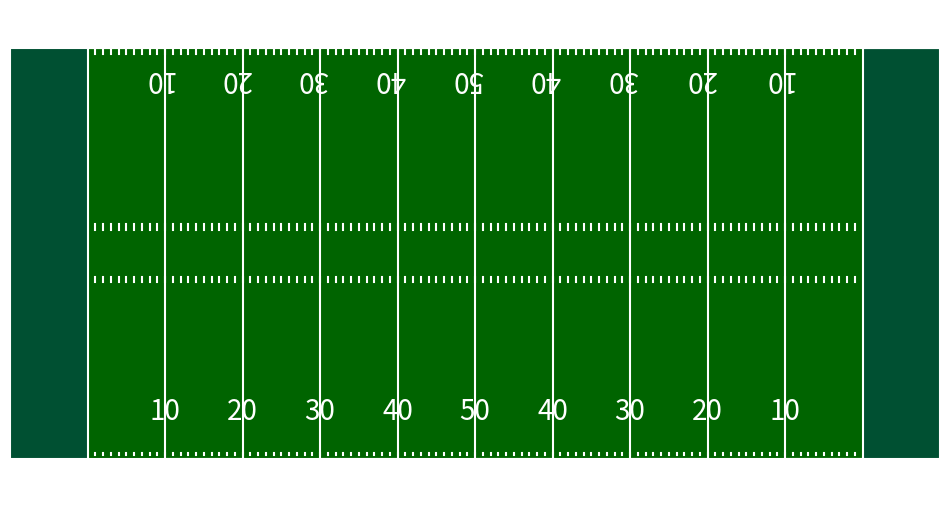

This figure's Python source:
import matplotlib.pyplot as plt
import matplotlib.patches as patches

def create_football_field(linenumbers=True,
                          endzones=True,
                          highlight_line=False,
                          highlight_line_number=50,
                          highlighted_name='Line of Scrimmage',
                          fifty_is_los=False,
                          figsize=(12, 6.33)):
    """
    Function that plots the football field for viewing plays.
    Allows for showing or hiding endzones.
    """
    rect = patches.Rectangle((0, 0), 120, 53.3, linewidth=0.1,
                             edgecolor='r', facecolor='darkgreen', zorder=0)

    fig, ax = plt.subplots(1, figsize=figsize)
    ax.add_patch(rect)

    plt.plot([10, 10, 10, 20, 20, 30, 30, 40, 40, 50, 50, 60, 60, 70, 70, 80,
              80, 90, 90, 100, 100, 110, 110, 120, 0, 0, 120, 120],
             [0, 0, 53.3, 53.3, 0, 0, 53.3, 53.3, 0, 0, 53.3, 53.3, 0, 0, 53.3,
              53.3, 0, 0, 53.3, 53.3, 0, 0, 53.3, 53.3, 53.3, 0, 0, 53.3],
             color='white')
    if fifty_is_los:
        plt.plot([60, 60], [0, 53.3], color='gold')
        plt.text(62, 50, '<- Player Yardline at Snap', color='gold')
    # Endzones
    if endzones:
        ez1 = patches.Rectangle((0, 0), 10, 53.3,
                                linewidth=0.1,
                                edgecolor='r',
                                facecolor='blue',
                                alpha=0.2,
                                zorder=0)
        ez2 = patches.Rectangle((110, 0), 120, 53.3,
                                linewidth=0.1,
                                edgecolor='r',
                                facecolor='blue',
                                alpha=0.2,
                                zorder=0)
        ax.add_patch(ez1)
        ax.add_patch(ez2)
    plt.xlim(0, 120)
    plt.ylim(-5, 58.3)
    plt.axis('off')
    if linenumbers:
        for x in range(20, 110, 10):
            numb = x
            if x > 50:
                numb = 120 - x
            plt.text(x, 5, str(numb - 10),
                     horizontalalignment='center',
                     fontsize=20,  # fontname='Arial',
                     color='white')
            plt.text(x - 0.95, 53.3 - 5, str(numb - 10),
                     horizontalalignment='center',
                     fontsize=20,  # fontname='Arial',
                     color='white', rotation=180)
    if endzones:
        hash_range = range(11, 110)
    else:
        hash_range = range(1, 120)

    for x in hash_range:
        ax.plot([x, x], [0.4, 0.7], color='white')
        ax.plot([x, x], [53.0, 52.5], color='white')
        ax.plot([x, x], [22.91, 23.57], color='white')
        ax.plot([x, x], [29.73, 30.39], color='white')

    if highlight_line:
        hl = highlight_line_number + 10
        plt.plot([hl, hl], [0, 53.3], color='yellow')
        plt.text(hl + 2, 50, '<- {}'.format(highlighted_name),
                 color='yellow')
    return fig, ax

create_football_field()
